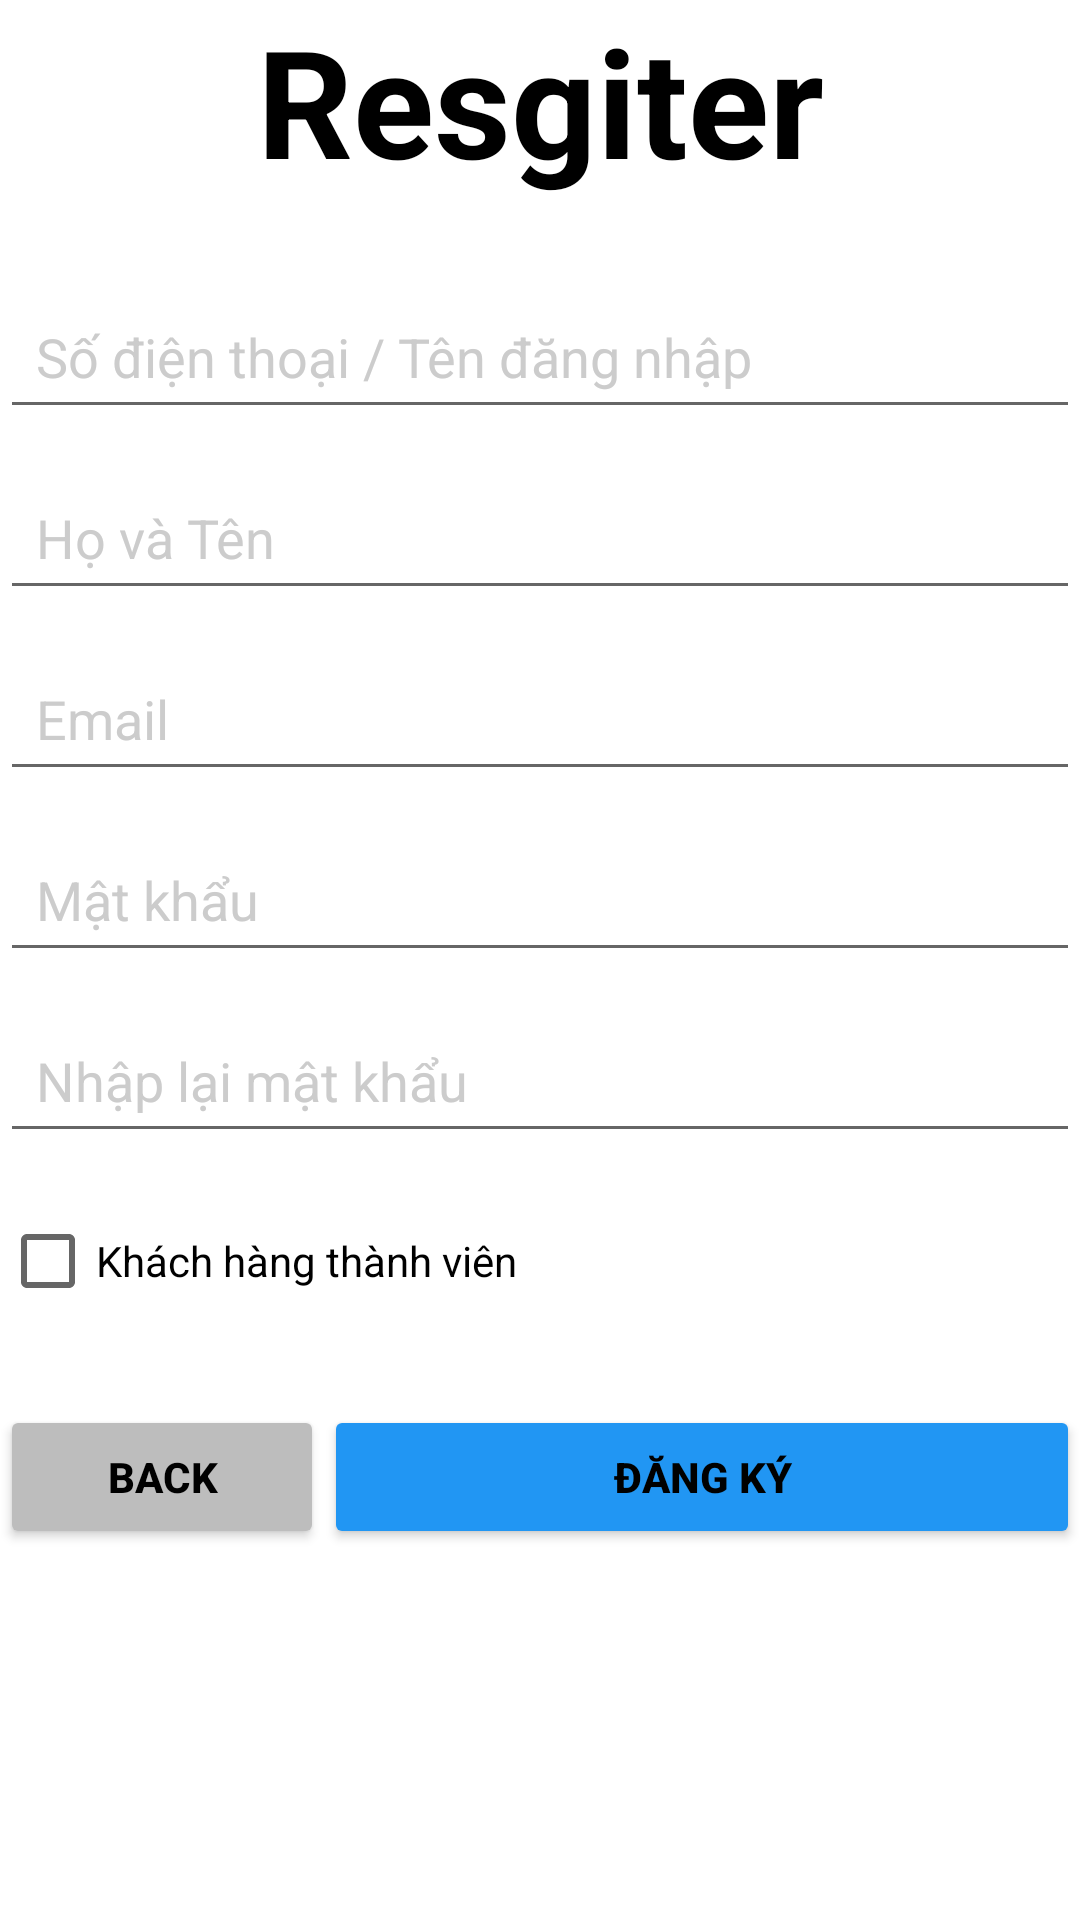

Produce the Android XML layout that renders to this screen, including the resource entries it uses.
<!-- AndroidManifest.xml: application theme Theme.NGUYENTHIMANDUY_2123110470 -->
<!-- res/layout/activity_register.xml -->
<?xml version="1.0" encoding="utf-8"?>
<androidx.constraintlayout.widget.ConstraintLayout
    xmlns:android="http://schemas.android.com/apk/res/android"
    xmlns:tools="http://schemas.android.com/tools"
    xmlns:app="http://schemas.android.com/apk/res-auto"
    android:id="@+id/main"
    android:layout_width="match_parent"
    android:layout_height="match_parent"
    tools:context=".RegisterActivity">

    <LinearLayout
        android:layout_width="match_parent"
        android:layout_height="wrap_content"
        android:orientation="vertical">

        <TextView
            android:id="@+id/tvHome"
            android:layout_width="match_parent"
            android:layout_height="wrap_content"
            android:layout_marginBottom="16dp"
            android:gravity="center_horizontal"
            android:text="Resgiter"
            android:textColor="#FF000000"
            android:textSize="50sp"
            android:textStyle="bold" />

        <EditText
            android:id="@+id/editPhone"
            android:layout_width="match_parent"
            android:layout_height="wrap_content"
            android:layout_marginTop="12dp"
            android:hint="Số điện thoại / Tên đăng nhập"
            android:padding="12dp"
            android:textColor="#FF000000"
            android:textColorHint="#CCCCCC" />
        <EditText
            android:id="@+id/editFullName"
            android:layout_width="match_parent"
            android:layout_height="wrap_content"
            android:layout_marginTop="12dp"
            android:hint="Họ và Tên"
            android:padding="12dp"
            android:textColor="#FF000000"
            android:textColorHint="#CCCCCC" />

        <EditText
            android:id="@+id/editEmail"
            android:layout_width="match_parent"
            android:layout_height="wrap_content"
            android:layout_marginTop="12dp"
            android:hint="Email"
            android:inputType="textEmailAddress"
            android:padding="12dp"
            android:textColor="#FF000000"
            android:textColorHint="#CCCCCC" />
        <EditText
            android:id="@+id/editPassword"
            android:layout_width="match_parent"
            android:layout_height="wrap_content"
            android:layout_marginTop="12dp"
            android:hint="Mật khẩu"
            android:inputType="textPassword"
            android:padding="12dp"
            android:textColor="#FF000000"
            android:textColorHint="#CCCCCC" />

        <EditText
            android:id="@+id/editConfirmPassword"
            android:layout_width="match_parent"
            android:layout_height="wrap_content"
            android:layout_marginTop="12dp"
            android:hint="Nhập lại mật khẩu"
            android:inputType="textPassword"
            android:padding="12dp"
            android:textColor="#FF000000"
            android:textColorHint="#CCCCCC" />



        <CheckBox
            android:id="@+id/checkOrganization"
            android:layout_width="wrap_content"
            android:layout_height="wrap_content"
            android:layout_marginTop="12dp"
            android:text="Khách hàng thành viên"
            android:textColor="#FF000000" />

        <LinearLayout
            android:layout_width="match_parent"
            android:layout_height="wrap_content"
            android:orientation="horizontal"
            android:layout_marginTop="24dp"
            android:weightSum="10">

            
            <Button
                android:id="@+id/bBack"
                android:layout_width="0dp"
                android:layout_height="wrap_content"
                android:layout_weight="3"
                android:backgroundTint="#BDBDBD"
                android:text="Back"
                android:textColor="#FF000000"
                android:textStyle="bold" />

            
            <Button
                android:id="@+id/bRegister"
                android:layout_width="0dp"
                android:layout_height="wrap_content"
                android:layout_weight="7"
                android:backgroundTint="#2196F3"
                android:text="Đăng ký"
                android:textColor="#FF000000"
                android:textStyle="bold" />
        </LinearLayout>
    </LinearLayout>
</androidx.constraintlayout.widget.ConstraintLayout>
<!-- resources referenced by this layout -->
<resources>
  <style name="Theme.NGUYENTHIMANDUY_2123110470" parent="Theme.MaterialComponents.DayNight.DarkActionBar">
          
          <item name="colorPrimary">@color/purple_500</item>
          <item name="colorPrimaryVariant">@color/purple_700</item>
          <item name="colorOnPrimary">@color/white</item>
          
          <item name="colorSecondary">@color/teal_200</item>
          <item name="colorSecondaryVariant">@color/teal_700</item>
          <item name="colorOnSecondary">@color/black</item>
          
          <item name="android:statusBarColor">?attr/colorPrimaryVariant</item>
          
      </style>
  <color name="purple_500">#FF6200EE</color>
  <color name="purple_700">#FF3700B3</color>
  <color name="white">#FFFFFFFF</color>
  <color name="teal_200">#FF03DAC5</color>
  <color name="teal_700">#FF018786</color>
  <color name="black">#FF000000</color>
</resources>
